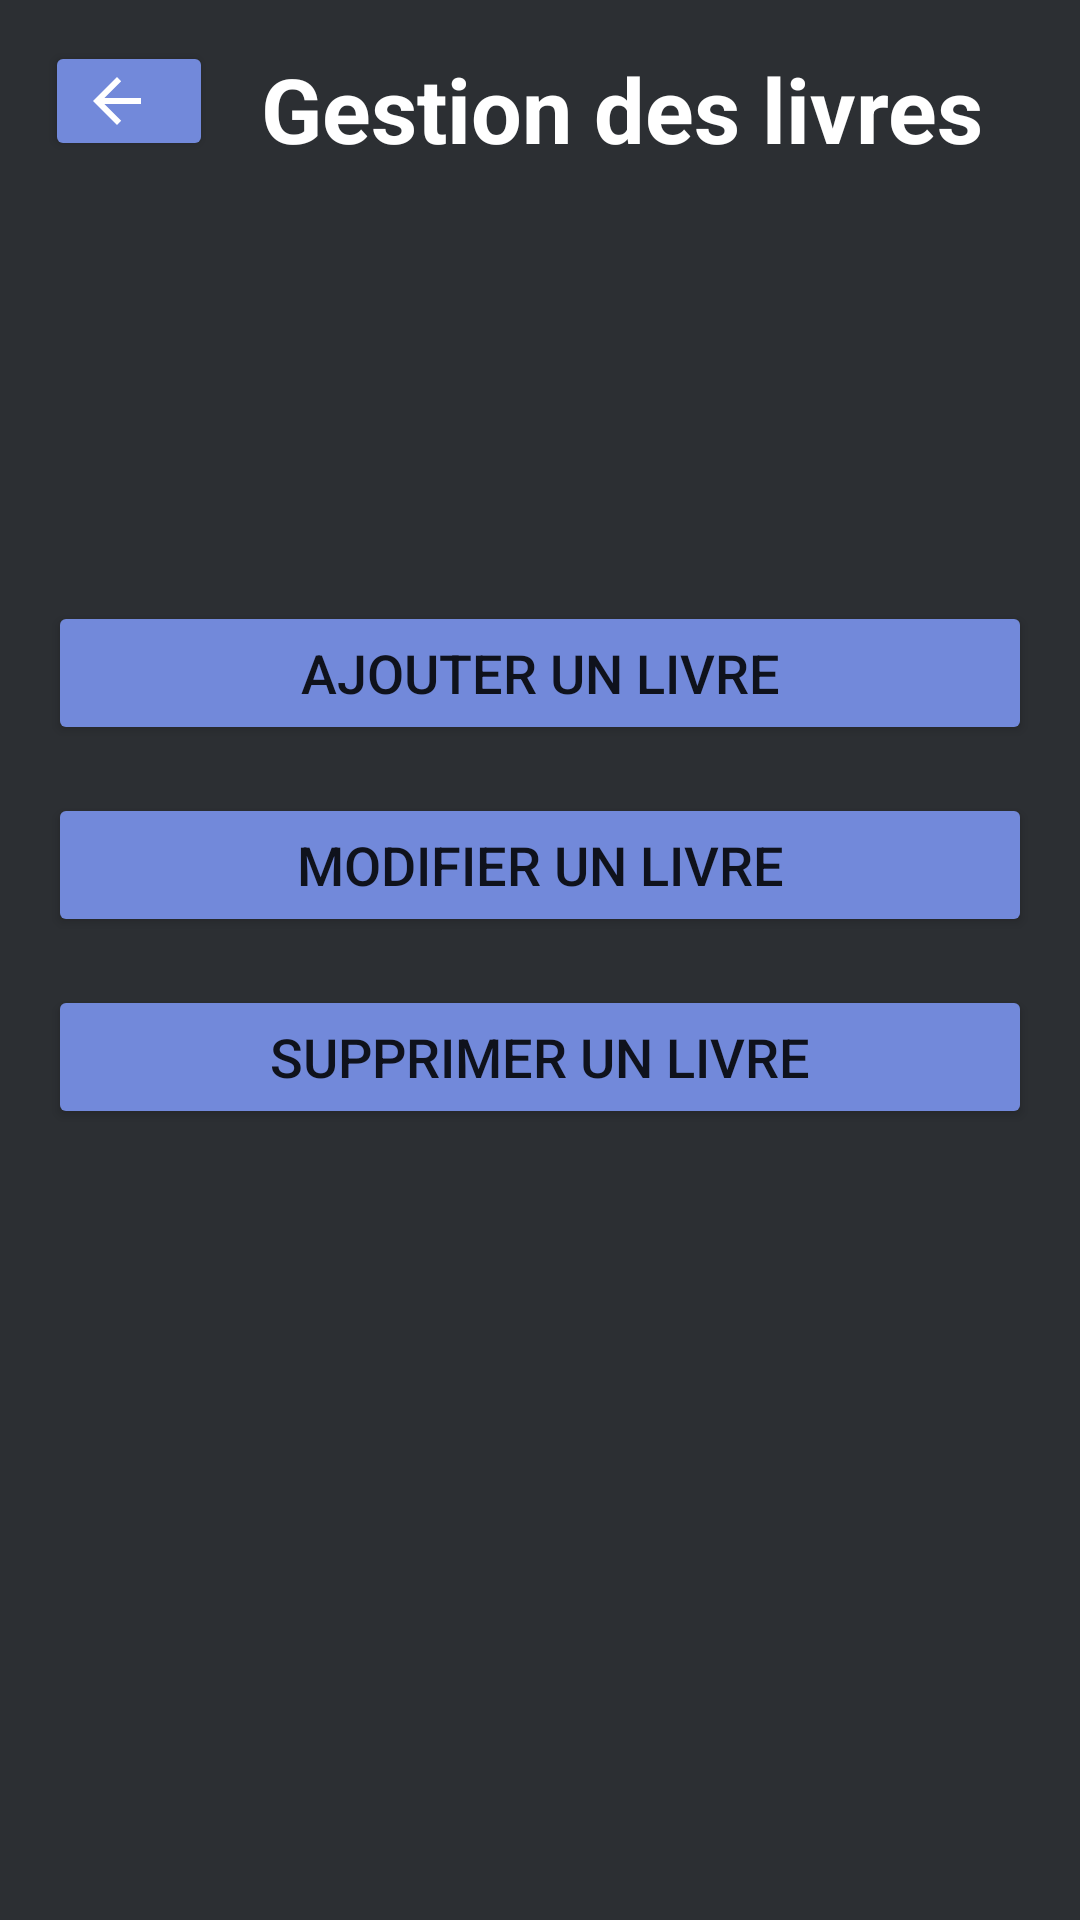

Here is an Android app screen rendered from its layout file. Give the layout XML and the strings, colors and styles it references.
<!-- AndroidManifest.xml: application theme Theme.GestionBibliotheque -->
<!-- res/layout/activity_manage_book.xml -->
<?xml version="1.0" encoding="utf-8"?>
<androidx.constraintlayout.widget.ConstraintLayout xmlns:android="http://schemas.android.com/apk/res/android"
    xmlns:app="http://schemas.android.com/apk/res-auto"
    xmlns:tools="http://schemas.android.com/tools"
    android:layout_width="match_parent"
    android:layout_height="match_parent"
    tools:context=".Admin.ManageBookActivity"
    android:background="#2c2f33">

    <TextView
        android:id="@+id/textView6"
        style="@style/TitreStyle"
        android:layout_width="wrap_content"
        android:layout_height="wrap_content"
        android:layout_marginStart="16dp"
        android:layout_marginLeft="16dp"
        android:layout_marginTop="16dp"
        android:layout_marginEnd="16dp"
        android:layout_marginRight="16dp"
        android:text="Gestion des livres"
        app:layout_constraintEnd_toEndOf="parent"
        app:layout_constraintHorizontal_bias="0.0"
        app:layout_constraintStart_toEndOf="@+id/buttonBack6"
        app:layout_constraintTop_toTopOf="parent" />

    <Button
        android:id="@+id/buttonAddBook"
        style="@style/BoutonStyle"
        android:layout_width="match_parent"
        android:layout_height="wrap_content"
        android:layout_marginStart="16dp"
        android:layout_marginLeft="16dp"
        android:layout_marginTop="144dp"
        android:layout_marginEnd="16dp"
        android:layout_marginRight="16dp"
        android:text="Ajouter un livre"
        app:layout_constraintEnd_toEndOf="parent"
        app:layout_constraintHorizontal_bias="0.0"
        app:layout_constraintStart_toStartOf="parent"
        app:layout_constraintTop_toBottomOf="@+id/textView6" />

    <Button
        android:id="@+id/buttonDeleteBook"
        style="@style/BoutonStyle"
        android:layout_width="match_parent"
        android:layout_height="wrap_content"
        android:layout_marginStart="16dp"
        android:layout_marginLeft="16dp"
        android:layout_marginTop="16dp"
        android:layout_marginEnd="16dp"
        android:layout_marginRight="16dp"
        android:text="Supprimer un livre"
        app:layout_constraintEnd_toEndOf="parent"
        app:layout_constraintHorizontal_bias="0.0"
        app:layout_constraintStart_toStartOf="parent"
        app:layout_constraintTop_toBottomOf="@+id/buttonEditBook" />

    <Button
        android:id="@+id/buttonEditBook"
        style="@style/BoutonStyle"
        android:layout_width="match_parent"
        android:layout_height="wrap_content"
        android:layout_marginStart="16dp"
        android:layout_marginLeft="16dp"
        android:layout_marginTop="16dp"
        android:layout_marginEnd="16dp"
        android:layout_marginRight="16dp"
        android:text="Modifier un livre"
        app:layout_constraintEnd_toEndOf="parent"
        app:layout_constraintHorizontal_bias="0.0"
        app:layout_constraintStart_toStartOf="parent"
        app:layout_constraintTop_toBottomOf="@+id/buttonAddBook" />

    <Button
        android:id="@+id/buttonBack6"
        style="@style/BoutonStyle"
        android:layout_width="56dp"
        android:layout_height="40dp"
        android:drawableLeft="@drawable/abc_vector_test"
        android:text=""
        app:layout_constraintBottom_toBottomOf="parent"
        app:layout_constraintEnd_toEndOf="parent"
        app:layout_constraintHorizontal_bias="0.049"
        app:layout_constraintStart_toStartOf="parent"
        app:layout_constraintTop_toTopOf="parent"
        app:layout_constraintVertical_bias="0.023" />
</androidx.constraintlayout.widget.ConstraintLayout>
<!-- resources referenced by this layout -->
<resources>
  <style name="BoutonStyle">
          <item name="android:textSize">18dp</item>
          <item name="backgroundTint">#7289DA</item>
      </style>
  <style name="TitreStyle">
          <item name="android:textColor">#fff</item>
          <item name="android:textStyle">bold</item>
          <item name="android:textSize">30dp</item>
      </style>
  <style name="Theme.GestionBibliotheque" parent="Theme.MaterialComponents.DayNight.DarkActionBar">
          
          <item name="colorPrimary">@color/purple_500</item>
          <item name="colorPrimaryVariant">@color/purple_700</item>
          <item name="colorOnPrimary">@color/white</item>
          
          <item name="colorSecondary">@color/teal_200</item>
          <item name="colorSecondaryVariant">@color/teal_700</item>
          <item name="colorOnSecondary">@color/black</item>
          
          <item name="android:statusBarColor" tools:targetApi="l">?attr/colorPrimaryVariant</item>
          
      </style>
  <!-- not gathered from this repository: default colours our renderer supplied (Android Studio template values) -->
  <color name="purple_500">#FF6200EE</color>
  <color name="purple_700">#FF3700B3</color>
  <color name="teal_200">#FF03DAC5</color>
  <color name="teal_700">#FF018786</color>
  <color name="black">#FF000000</color>
  <color name="white">#FFFFFFFF</color>
</resources>
